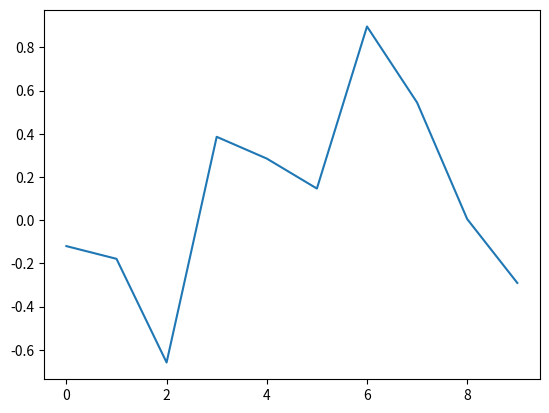
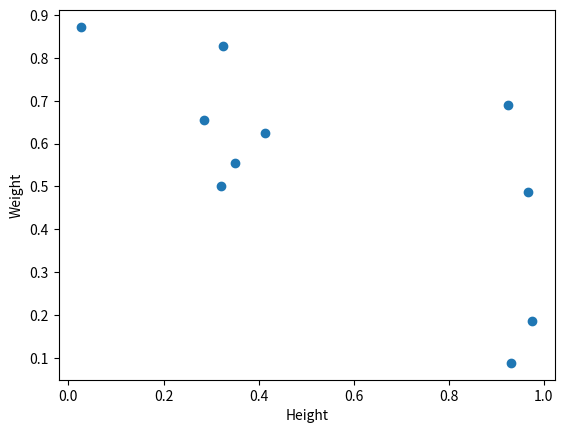

Reproduce these figures in Python, in order. (Note: this script raises an exception after producing the figures.)
#!/usr/bin/env python3
# -*- coding: utf-8 -*-
"""
Created on Sat Oct 28 19:59:59 2017

"""
import pandas as pd
import matplotlib.pyplot as plt
import matplotlib.animation as animation
import numpy as np

n = 100
x = np.random.randn(n)

def update(curr):
    if curr == n:
        a.event_source.stop()
    plt.cla()
    bins = np.arange(-4, 4, 0.5)
    plt.hist(x[:curr], bins=bins)
    plt.axis([-4,4,0,30])
    plt.gca().set_title('Sampling the Normal Distribution')
    plt.gca().set_ylabel('Frequency')
    plt.gca().set_xlabel('Value')
    plt.annotate('n= %s' % curr, [3,27])
    
#figure = plt.figure()
#a = animation.FuncAnimation(figure, update, interval=100)

# Even driven graphic
plt.figure()
data = np.random.randn(10)
plt.plot(data)

def onclick(event):
    plt.cla()
    plt.plot(data)
    plt.gca().set_title('Event at Pixels {},{} {}and data {},{}'.format(event.x,
                                                                       event.y,
                                                                       '\n',
                                                                       event.xdata,
                                                                       event.ydata))
plt.gcf().canvas.mpl_connect('button_press_event', onclick)

from random import shuffle

origins = ['China','Brazil','India','USA','Canada','UK','Germany','Iraq','Chile','Mexico']
shuffle(origins)

df = pd.DataFrame({'height': np.random.rand(10),
                   'weight': np.random.rand(10),
                   'origin': origins})

plt.figure()
plt.scatter(df['height'],df['weight'], picker=5)
plt.gca().set_ylabel('Weight')
plt.gca().set_xlabel('Height')

def onpick(event):
    origin = df.iloc[event.ind[0]]['origin']
    plt.gca().set_title('Selected item came from {}'.format(origin))
    
plt.gcf().canvas.mpl_connect('pick event', onpick)
